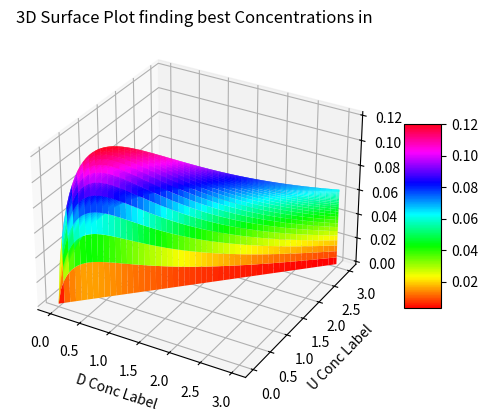

Reproduce this figure in Python.
# -*- coding: utf-8 -*-
"""
Created on Sun Nov 22 20:56:55 2015

[redacted]
"""

import numpy as np
import matplotlib.pyplot as plt
from matplotlib import cm

D       = np.linspace(0,3,100)
U       = np.linspace(0,3,100)
R       = np.zeros(shape=(100,100))
rmax    = 0

for i in range(1,100,1):
        for j in range(0,100,1):
                divadend    = ((3 * D[i]) * (U[j] ** .7))
                sor1        = D[i] ** .95
                sor2        = 1 + sor1 + U[j]
                sor3        = sor2 ** 3
                R[i][j]     = divadend / sor3
#This is where things fall apart I think.         
                if R[i][j] > rmax:
                    rmax            = R[i][j]
                    D_optimum_input = D[i]
                    U_optimum_input = U[j]

#I pulled line 32 from the internet. I understand what it does,
#But I don't understand how it does what it does.
#R_min, R_max = -np.abs(R).max(), np.abs(R).max()

fig          = plt.figure()
ax           = fig.add_subplot(111, projection='3d')
surf         = ax.plot_surface(D, U, R, cmap=cm.hsv, vmax = rmax)
ax.set_xlabel('D Conc Label')
ax.set_ylabel('U Conc Label')
ax.set_zlabel('Dmab Conc Label')
ax.set_title('3D Surface Plot finding best Concentrations in')
fig.colorbar(surf, shrink=0.5, aspect=5)

print()
print('The optimum D Conc in is', D_optimum_input)
print('The optimum U Conc in is', U_optimum_input)
print('The highest Dmab Conc out is', rmax)
print()
print('Ignore warning below')
print()